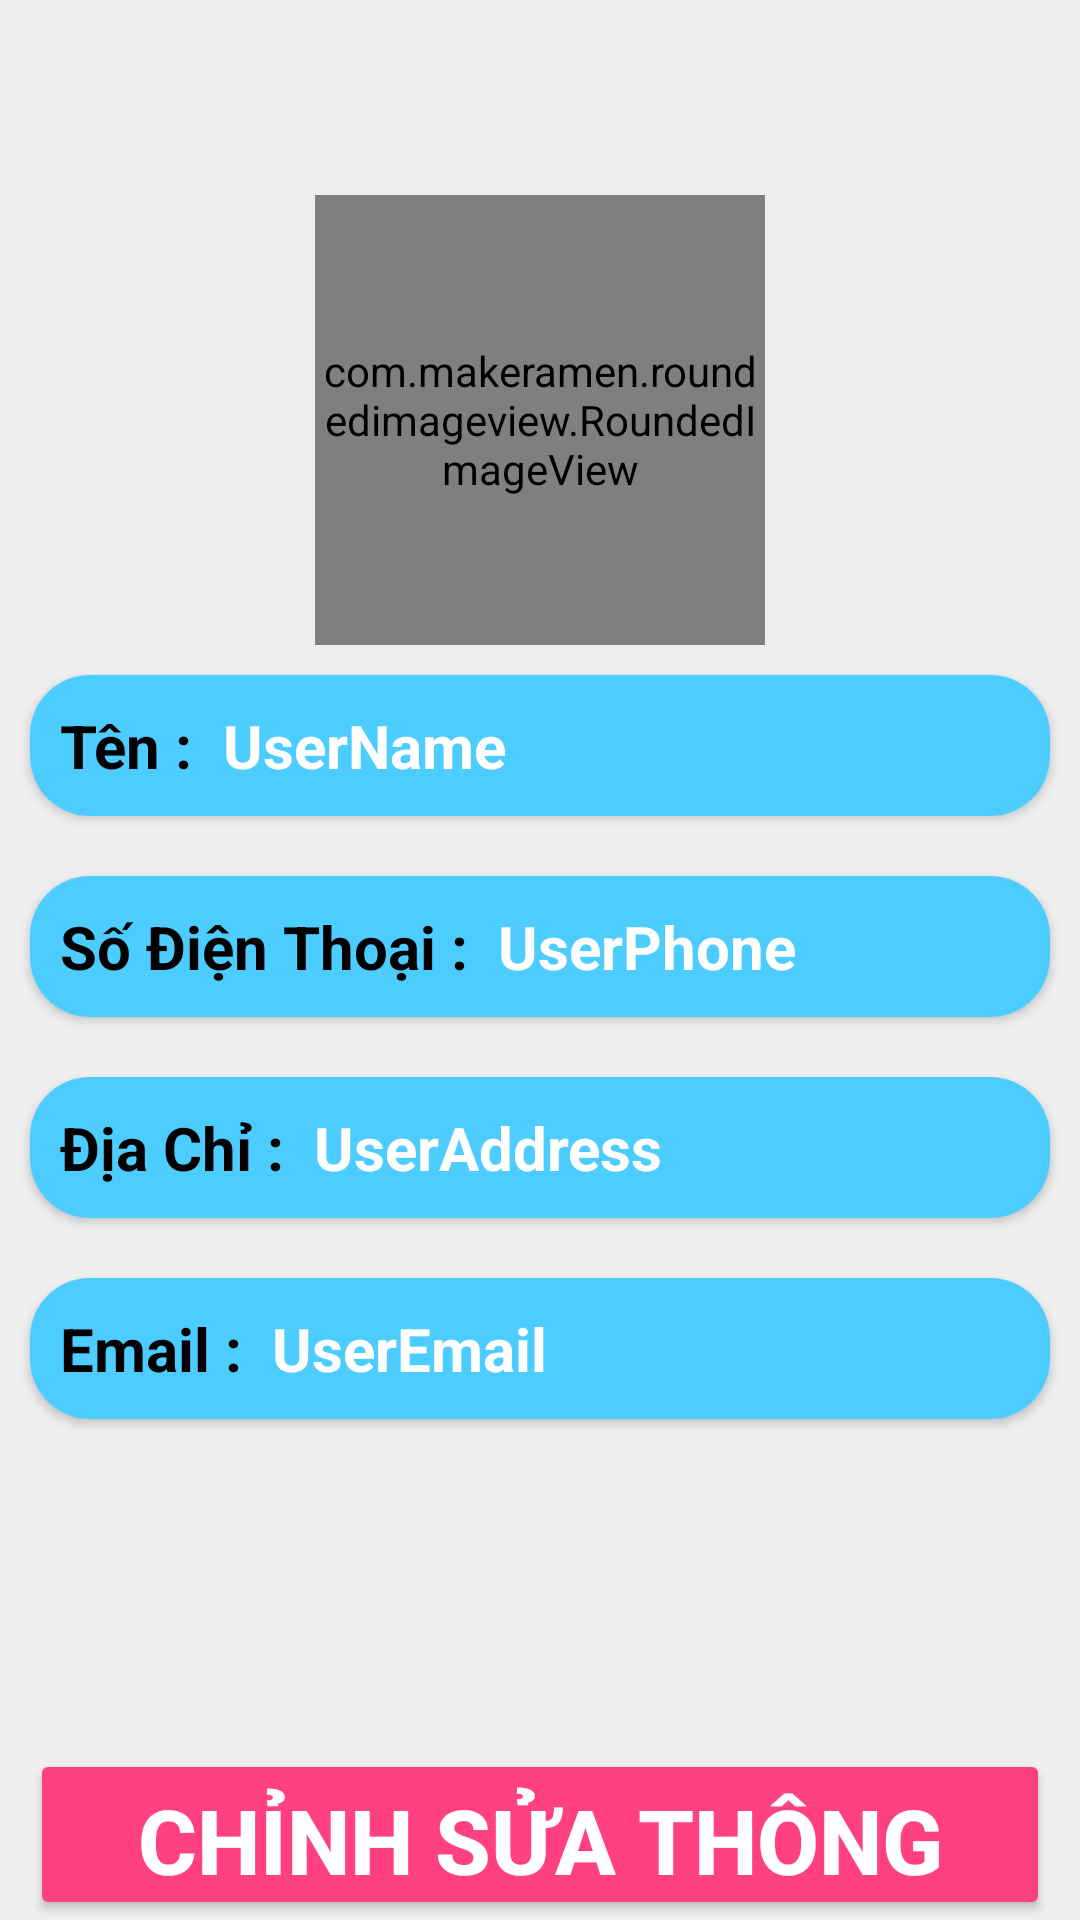

This screen was rendered from an Android layout file. Write that file and the resources it references.
<!-- AndroidManifest.xml: application theme Theme.DoPinPan -->
<!-- res/layout/activity_user_profile.xml -->
<?xml version="1.0" encoding="utf-8"?>
<LinearLayout xmlns:android="http://schemas.android.com/apk/res/android"
    xmlns:app="http://schemas.android.com/apk/res-auto"
    xmlns:tools="http://schemas.android.com/tools"
    android:layout_width="match_parent"
    android:background="#EFEFEF"
    android:id="@+id/drawer_layout"
    android:orientation="vertical"
    android:layout_height="match_parent"
    tools:context=".UserProfile">
    <ImageView
        android:id="@+id/btn_back15"
        android:layout_marginLeft="5dp"
        android:layout_marginTop="5dp"
        android:layout_width="40dp"
        android:layout_height="40dp"
        android:src="@drawable/baseline_arrow_back_24"/>

<com.makeramen.roundedimageview.RoundedImageView
    android:layout_marginTop="20dp"
    android:layout_gravity="center"
    app:riv_corner_radius="30dp"
    android:layout_width="150dp"
    android:layout_height="150dp"
    android:id="@+id/user_img"
    android:src="@drawable/logo"/>


    <androidx.cardview.widget.CardView
        android:layout_margin="10dp"
        app:cardCornerRadius="20dp"
        android:layout_width="match_parent"
        android:layout_height="wrap_content">
        <LinearLayout
            android:background="#4CCCFF"
            android:layout_width="match_parent"
            android:layout_height="wrap_content"
            android:orientation="horizontal">
            <TextView
                android:layout_margin="10dp"
                android:layout_width="wrap_content"
                android:layout_height="wrap_content"
                android:text="Tên :"
                android:textColor="@color/black"
                android:textStyle="bold"
                android:textSize="20dp" />
            <TextView
                android:textColor="@color/white"
                android:id="@+id/user_name"
                android:layout_marginTop="10dp"
                android:layout_width="match_parent"
                android:layout_height="wrap_content"
                android:text="UserName"
                android:textStyle="bold"
                android:textSize="20dp" />

        </LinearLayout>
    </androidx.cardview.widget.CardView>
    <androidx.cardview.widget.CardView
        android:layout_margin="10dp"
        app:cardCornerRadius="20dp"
        android:layout_width="match_parent"
        android:layout_height="wrap_content">
        <LinearLayout
            android:background="#4CCCFF"
            android:layout_width="match_parent"
            android:layout_height="wrap_content"
            android:orientation="horizontal">
            <TextView
                android:layout_margin="10dp"
                android:layout_width="wrap_content"
                android:layout_height="wrap_content"
                android:text="Số Điện Thoại :"
                android:textColor="@color/black"

                android:textStyle="bold"
                android:textSize="20dp" />
            <TextView
                android:textColor="@color/white"
                android:id="@+id/user_phone"
                android:layout_marginTop="10dp"
                android:layout_width="match_parent"
                android:layout_height="wrap_content"
                android:text="UserPhone"
                android:textStyle="bold"
                android:textSize="20dp" />

        </LinearLayout>
    </androidx.cardview.widget.CardView>
    <androidx.cardview.widget.CardView
        android:layout_margin="10dp"
        app:cardCornerRadius="20dp"
        android:layout_width="match_parent"
        android:layout_height="wrap_content">
        <LinearLayout
            android:background="#4CCCFF"
            android:layout_width="match_parent"
            android:layout_height="wrap_content"
            android:orientation="horizontal">
            <TextView
                android:layout_margin="10dp"
                android:layout_width="wrap_content"
                android:layout_height="wrap_content"
                android:text="Địa Chỉ :"
                android:textColor="@color/black"

                android:textStyle="bold"
                android:textSize="20dp" />
            <TextView
                android:textColor="@color/white"
                android:id="@+id/user_address"
                android:layout_marginTop="10dp"
                android:layout_width="match_parent"
                android:layout_height="wrap_content"
                android:text="UserAddress"
                android:textStyle="bold"
                android:textSize="20dp" />

        </LinearLayout>
    </androidx.cardview.widget.CardView>
    <androidx.cardview.widget.CardView
        android:layout_margin="10dp"
        app:cardCornerRadius="20dp"
        android:layout_width="match_parent"
        android:layout_height="wrap_content">
        <LinearLayout
            android:background="#4CCCFF"
            android:layout_width="match_parent"
            android:layout_height="wrap_content"
            android:orientation="horizontal">
            <TextView
                android:layout_margin="10dp"
                android:layout_width="wrap_content"
                android:layout_height="wrap_content"
                android:text="Email :"
                android:textColor="@color/black"

                android:textStyle="bold"
                android:textSize="20dp" />
            <TextView
                android:textColor="@color/white"
                android:id="@+id/user_email"
                android:layout_marginTop="10dp"
                android:layout_width="match_parent"
                android:layout_height="wrap_content"
                android:text="UserEmail"
                android:textStyle="bold"
                android:textSize="20dp" />

        </LinearLayout>
    </androidx.cardview.widget.CardView>

    <Button
        android:layout_width="match_parent"
        android:layout_height="wrap_content"
        android:text="Chỉnh Sửa Thông Tin"
        android:backgroundTint="@color/colorAccent"
        android:textColor="@color/white"
        android:textSize="30dp"
        android:textStyle="bold"
        android:layout_marginTop="100dp"
        android:layout_marginLeft="10dp"
        android:layout_marginRight="10dp"
        android:id="@+id/btn_edituser"/>
    <Button
        android:layout_margin="10dp"
        android:layout_width="match_parent"
        android:layout_height="wrap_content"
        android:text="Đổi Mật Khẩu"
        android:textColor="#FF0000"
        android:textStyle="bold"
        android:textSize="30dp"
        android:backgroundTint="#96FF83"
        android:id="@+id/btn_changepass"/>






</LinearLayout>
<!-- resources referenced by this layout -->
<resources>
  <color name="black">#FF000000</color>
  <color name="colorAccent">#FF4081</color>
  <color name="white">#FFFFFFFF</color>
  <style name="Theme.DoPinPan" parent="Base.Theme.DoPinPan" />
  <style name="Base.Theme.DoPinPan" parent="Theme.Material3.DayNight.NoActionBar">
          
          
      </style>
</resources>
